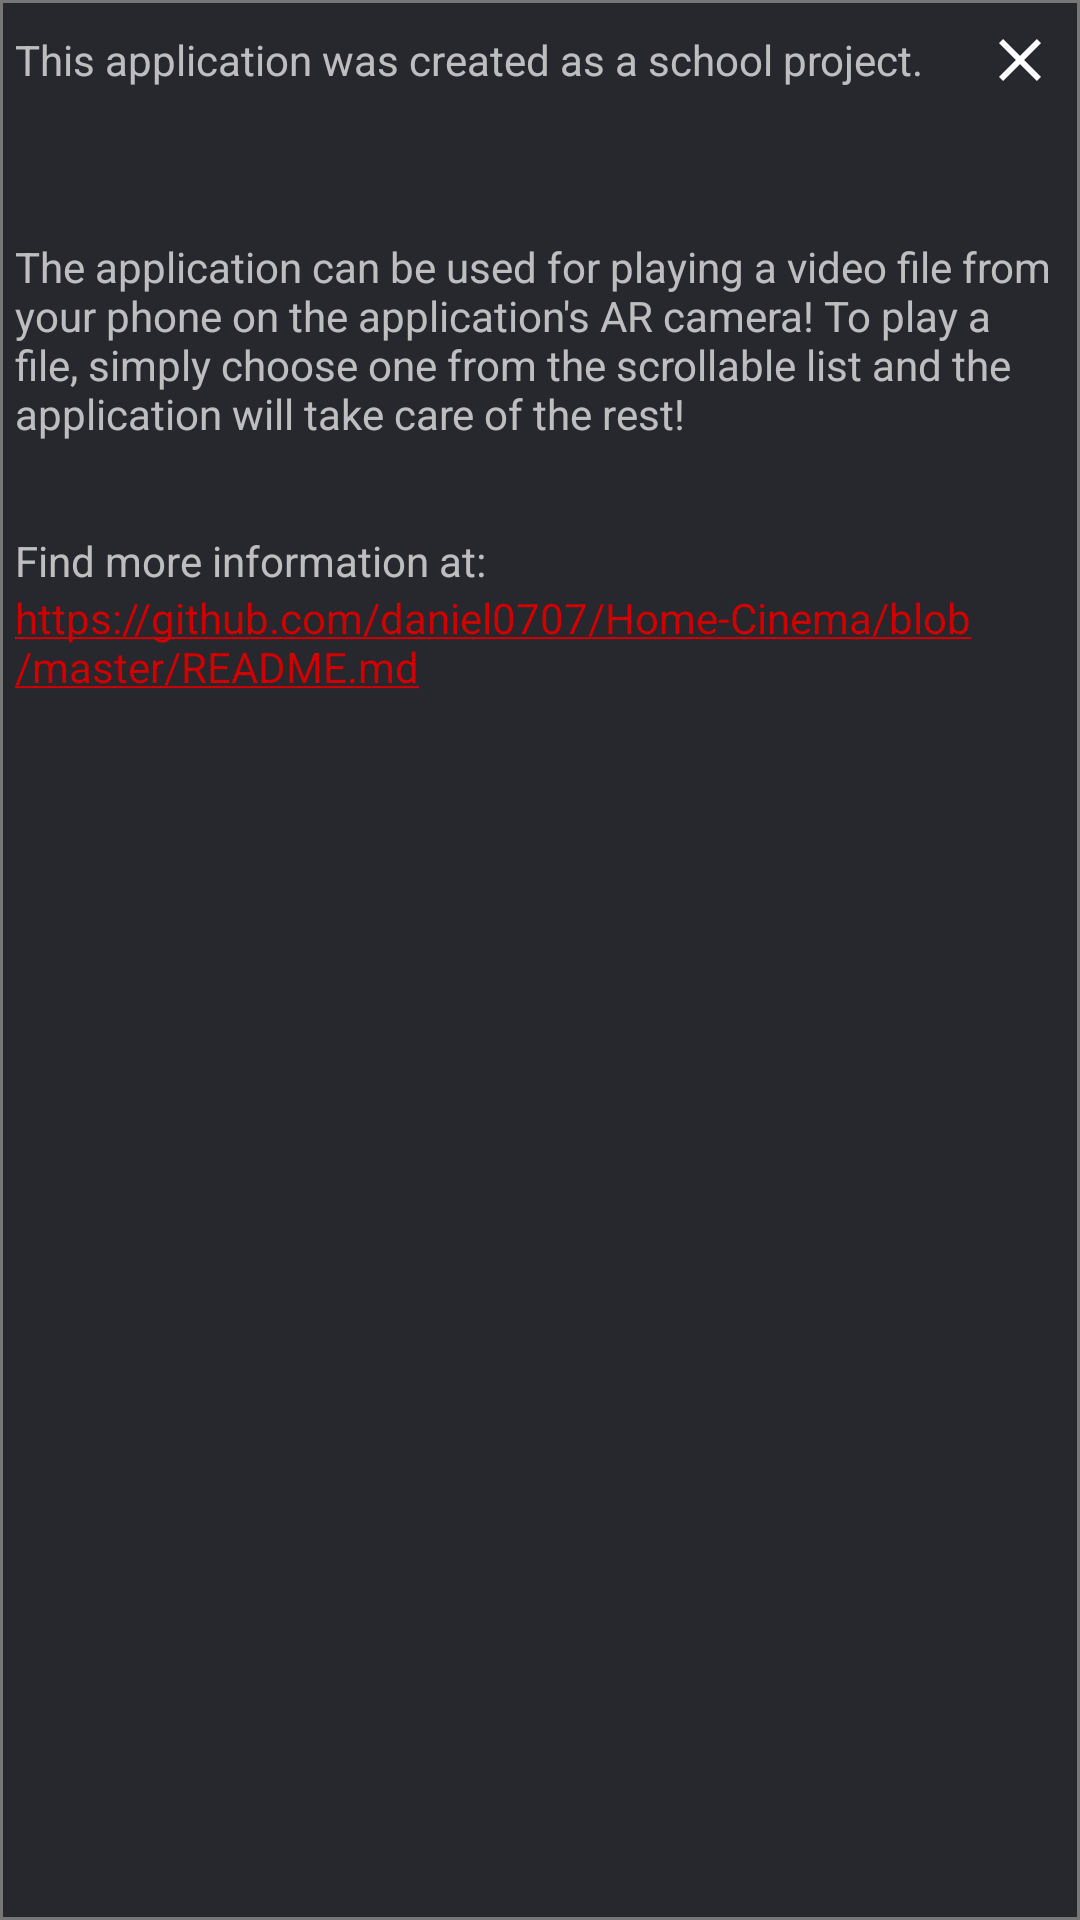

Reconstruct the res/layout file that produces this screen, plus the resources it refers to.
<!-- AndroidManifest.xml: application theme AppTheme -->
<!-- res/layout/help_popup.xml -->
<?xml version="1.0" encoding="utf-8"?>
<LinearLayout xmlns:android="http://schemas.android.com/apk/res/android"
    android:id="@+id/linear_layout"
    android:layout_width="match_parent"
    android:layout_height="500dp"
    android:padding="5dp"
    android:background="@drawable/back"
    android:orientation="vertical">

    <LinearLayout
        android:layout_width="match_parent"
        android:layout_height="wrap_content"
        android:orientation="vertical">
        

        <ImageView
            android:contentDescription="@string/exit"
            android:id="@+id/help_close"
            android:layout_width="wrap_content"
            android:layout_height="wrap_content"
            android:layout_gravity="end"
            android:layout_marginTop="3dp"
            android:layout_marginEnd="3dp"
            android:background="?android:attr/selectableItemBackground"
            android:src="@drawable/ic_outline_close_24px"
            android:text="@string/close_me" />

        <TextView
            android:layout_width="wrap_content"
            android:layout_height="wrap_content"
            android:layout_gravity="start"
            android:layout_marginTop="-22dp"
            android:layout_marginBottom="50dp"
            android:text="@string/about" />

    </LinearLayout>
    <TextView
        android:layout_width="wrap_content"
        android:layout_height="wrap_content"
        android:text="@string/about_help" />
    <TextView
        android:id="@+id/TextView1"
        android:layout_marginTop="30dp"
        android:layout_width="wrap_content"
        android:layout_height="wrap_content"
        android:text="@string/about_extra" />

    <TextView
        android:layout_width="match_parent"
        android:layout_height="wrap_content"
        android:layout_gravity="bottom"
        android:autoLink="web"
        android:text="@string/github_readme" />
</LinearLayout>
<!-- resources referenced by this layout -->
<resources>
  <!-- drawable back (drawable) -->
  <shape xmlns:android="http://schemas.android.com/apk/res/android" android:shape="rectangle" >
      <solid android:color="@color/colorPrimary" />
      <stroke android:width="1dp" android:color="#777"/>
  </shape>
  <!-- drawable ic_outline_close_24px (drawable) -->
  <vector xmlns:android="http://schemas.android.com/apk/res/android"
      android:width="24dp"
      android:height="24dp"
      android:viewportWidth="24"
      android:viewportHeight="24">
    <path
        android:fillColor="#FFF"
        android:pathData="M19,6.41L17.59,5 12,10.59 6.41,5 5,6.41 10.59,12 5,17.59 6.41,19 12,13.41 17.59,19 19,17.59 13.41,12 19,6.41z"/>
  </vector>
  <string name="about">This application was created as a school project.</string>
  <string name="about_extra">Find more information at:</string>
  <string name="about_help">The application can be used for playing a video file from your phone on the application\'s AR camera! To play a file, simply choose one from the scrollable list and the application will take care of the rest!</string>
  <string name="close_me">Close Me</string>
  <string name="exit">Exit view</string>
  <string name="github_readme">https://github.com/daniel0707/Home-Cinema/blob/master/README.md</string>
  <style name="AppTheme" parent="Theme.AppCompat.NoActionBar">
          
          <item name="colorPrimary">@color/colorPrimary</item>
          <item name="colorPrimaryDark">@color/colorPrimaryDark</item>
          <item name="colorAccent">@color/colorAccent</item>
      </style>
  <color name="colorPrimary">#27272E</color>
  <color name="colorPrimaryDark">#000</color>
  <color name="colorAccent">#CE0000</color>
</resources>
